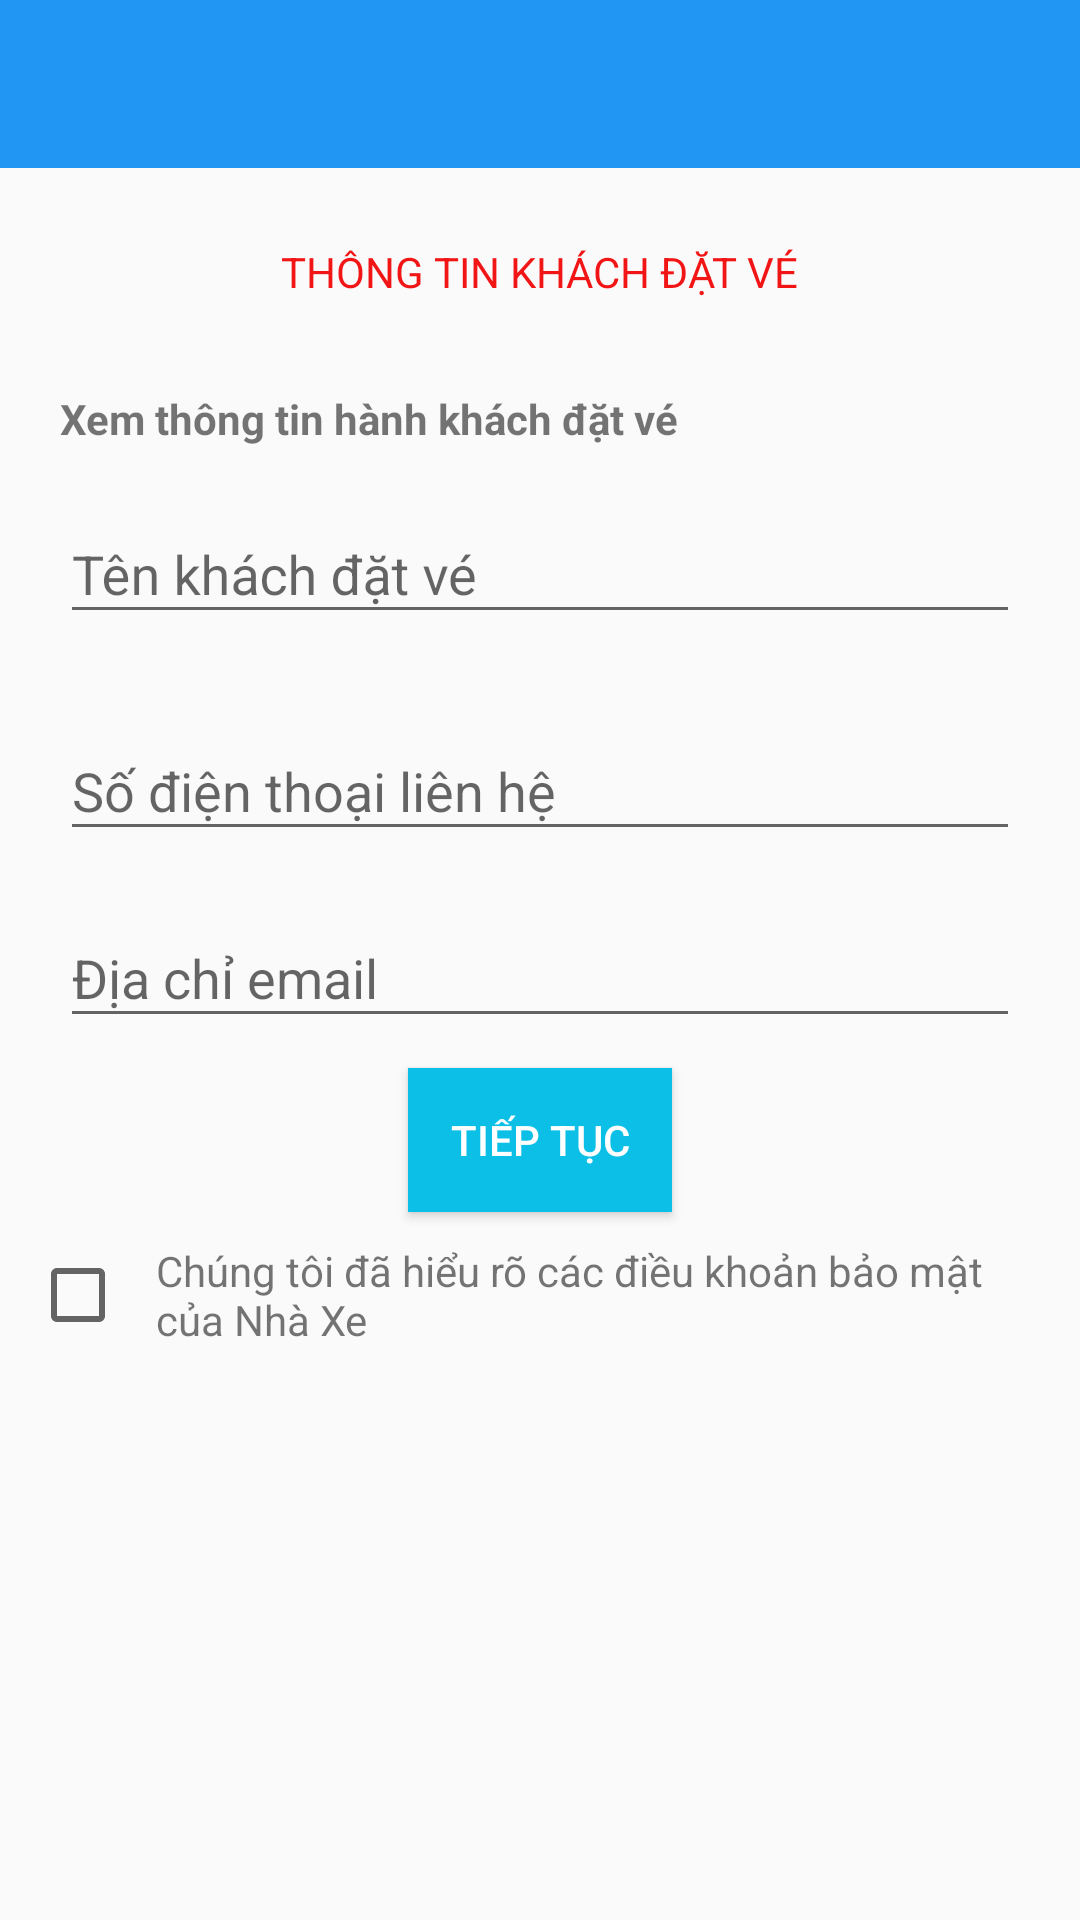

Layout XML and referenced resources for this Android screen:
<!-- AndroidManifest.xml: application theme AppTheme -->
<!-- res/layout/activity_nhapthongtin.xml -->
<?xml version="1.0" encoding="utf-8"?>
<LinearLayout xmlns:android="http://schemas.android.com/apk/res/android"
    android:layout_width="match_parent"
    android:layout_height="match_parent"
    android:orientation="vertical">

    <include layout="@layout/tool_bar" />

    <LinearLayout
        android:layout_width="match_parent"
        android:layout_height="match_parent"
        android:orientation="vertical"
        android:padding="10dp">
        <TextView
            android:layout_width="wrap_content"
            android:layout_height="wrap_content"
            android:layout_gravity="center"
            android:paddingTop="15dp"
            android:text="@string/thongtindatve"
            android:textColor="#f21515" />

        <TextView
            android:layout_width="wrap_content"
            android:layout_height="wrap_content"
            android:layout_marginLeft="10dp"
            android:layout_marginRight="10dp"
            android:layout_marginTop="10dp"
            android:paddingTop="20dp"
            android:text="@string/xemthongtindatve"
            android:textStyle="bold" />

        <android.support.design.widget.TextInputLayout
            android:id="@+id/input_edTenKHDV"
            android:layout_width="match_parent"
            android:layout_height="wrap_content"
            android:layout_margin="10dp">

            <EditText
                android:editable="false"
                android:id="@+id/edTenKHDV"
                android:layout_width="match_parent"
                android:layout_height="wrap_content"
                android:hint="@string/tenkhachdatve"
                android:textColor="@color/den" />


        </android.support.design.widget.TextInputLayout>

        <android.support.design.widget.TextInputLayout
            android:id="@+id/input_edsdt"
            android:layout_width="match_parent"
            android:layout_height="wrap_content"
            android:layout_margin="10dp">

            <EditText
                android:editable="false"
                android:id="@+id/edsdt"
                android:layout_width="match_parent"
                android:layout_height="wrap_content"
                android:hint="@string/sdtlienhe"
                android:textColor="@color/den" />


        </android.support.design.widget.TextInputLayout>

        <android.support.design.widget.TextInputLayout
            android:id="@+id/input_edDiaChiEmailDK"
            android:layout_width="match_parent"
            android:layout_height="wrap_content"

            >

            <EditText
                android:editable="false"
                android:id="@+id/edDiaChiEmailDK"
                android:layout_width="match_parent"
                android:layout_height="wrap_content"
                android:layout_margin="10dp"
                android:hint="@string/hindemail"
                android:textColor="@color/den" />

        </android.support.design.widget.TextInputLayout>


        <Button
            android:id="@+id/btnTiepTucNhapThongTin"
            android:layout_width="wrap_content"
            android:layout_height="wrap_content"
            android:layout_gravity="center"
            android:background="@color/bgToolbar"
            android:padding="10dp"
            android:text="@string/tieptuc"
            android:textColor="@android:color/white" />

        <LinearLayout
            android:layout_width="wrap_content"
            android:layout_height="wrap_content"
            android:orientation="horizontal">

            <CheckBox
                android:id="@+id/checkBox"
                android:layout_width="match_parent"
                android:layout_height="wrap_content"
                android:layout_gravity="center" />

            <TextView
                android:layout_width="wrap_content"
                android:layout_height="wrap_content"
                android:layout_margin="10dp"
                android:text="@string/chapnhandieukhoan" />


        </LinearLayout>



    </LinearLayout>
</LinearLayout>
<!-- res/layout/tool_bar.xml (included above) -->
<?xml version="1.0" encoding="utf-8"?>
<android.support.v7.widget.Toolbar xmlns:android="http://schemas.android.com/apk/res/android"
    android:id="@+id/toolbar"
    android:layout_width="match_parent"
    android:layout_height="wrap_content"
    android:background="#2196F3"
    android:minHeight="?attr/actionBarSize">
</android.support.v7.widget.Toolbar>
<!-- resources referenced by this layout -->
<resources>
  <color name="bgToolbar">#0bbfe7</color>
  <color name="den">#101010</color>
  <string name="chapnhandieukhoan">Chúng tôi đã hiểu rõ các điều khoản bảo mật của Nhà Xe</string>
  <string name="hindemail">Địa chỉ email</string>
  <string name="sdtlienhe">Số điện thoại liên hệ</string>
  <string name="tenkhachdatve">Tên khách đặt vé</string>
  <string name="thongtindatve">THÔNG TIN KHÁCH ĐẶT VÉ</string>
  
      //vedadat
  <string name="tieptuc">TIẾP TỤC</string>
  
     //diem_di_den
  <string name="xemthongtindatve">Xem thông tin hành khách đặt vé</string>
  <style name="AppTheme" parent="Theme.AppCompat.Light.NoActionBar">
          
          <item name="colorPrimary">@color/bgToolbar</item>
          <item name="colorPrimaryDark">@color/colorPrimaryDark</item>
          <item name="colorAccent">@color/colorAccent</item>
      </style>
  <color name="colorPrimaryDark">#303F9F</color>
  <color name="colorAccent">#FF4081</color>
</resources>
